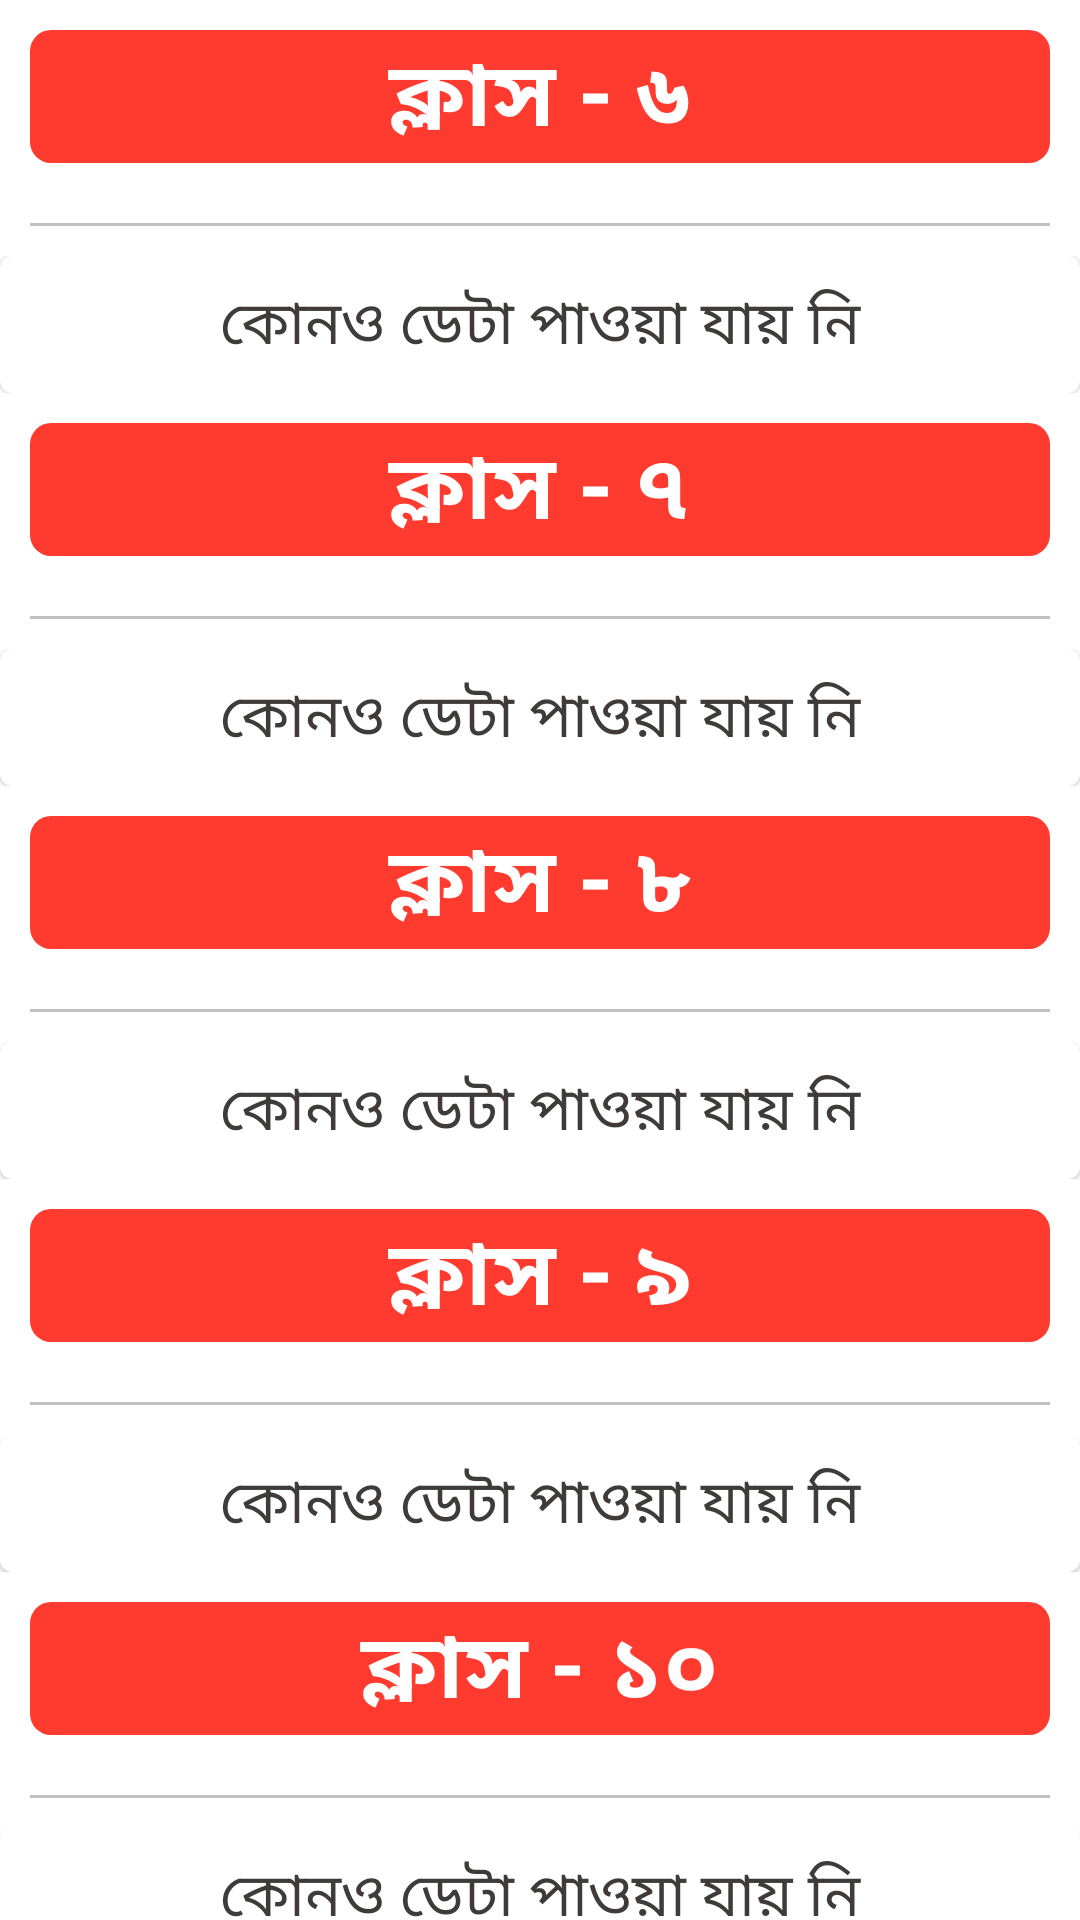

The Android layout XML behind this screen, and the referenced resources:
<!-- AndroidManifest.xml: application theme Theme.SHCLearingApp -->
<!-- res/layout/activity_student_list.xml -->
<?xml version="1.0" encoding="utf-8"?>
<RelativeLayout xmlns:android="http://schemas.android.com/apk/res/android"
    xmlns:app="http://schemas.android.com/apk/res-auto"
    xmlns:tools="http://schemas.android.com/tools"
    android:layout_width="match_parent"
    android:layout_height="match_parent"
    tools:context=".studentlist.StudentList">

    
    
    
    
    
    
    


    
    
    
    
    
    
    
    
    
    
    
    


    <androidx.core.widget.NestedScrollView
        android:layout_width="match_parent"
        android:layout_height="match_parent">


        <LinearLayout
            android:layout_width="match_parent"
            android:layout_height="match_parent"
            android:orientation="vertical">


            <TextView
                android:layout_width="match_parent"
                android:layout_height="wrap_content"
                android:layout_margin="10dp"
                android:layout_marginTop="16dp"
                android:background="@drawable/headerfooter_bg"
                android:gravity="center"
                android:text="ক্লাস - ৬"
                android:textColor="@color/white"
                android:textSize="30sp"
                android:textStyle="bold" />

            <View
                android:layout_width="match_parent"
                android:layout_height="1dp"
                android:layout_margin="10dp"
                android:layout_marginVertical="8dp"
                android:background="#c1c1c1" />


            <androidx.recyclerview.widget.RecyclerView
                android:id="@+id/class6"
                android:layout_width="match_parent"
                android:layout_height="wrap_content"
                android:nestedScrollingEnabled="false"
                android:visibility="gone" />

            <LinearLayout
                android:id="@+id/class6NoData"
                android:layout_width="match_parent"
                android:layout_height="wrap_content"
                android:orientation="vertical">

                <include layout="@layout/no_data_found" />


            </LinearLayout>


            <TextView
                android:layout_width="match_parent"
                android:layout_height="wrap_content"
                android:layout_margin="10dp"
                android:layout_marginTop="16dp"
                android:background="@drawable/headerfooter_bg"
                android:gravity="center"
                android:text="ক্লাস - ৭"
                android:textColor="@color/white"
                android:textSize="30sp"
                android:textStyle="bold" />

            <View
                android:layout_width="match_parent"
                android:layout_height="1dp"
                android:layout_margin="10dp"
                android:layout_marginVertical="8dp"
                android:background="#c1c1c1" />

            <androidx.recyclerview.widget.RecyclerView
                android:id="@+id/class7"
                android:layout_width="match_parent"
                android:layout_height="wrap_content"
                android:nestedScrollingEnabled="false"
                android:visibility="gone" />

            <LinearLayout
                android:id="@+id/class7NoData"
                android:layout_width="match_parent"
                android:layout_height="wrap_content"
                android:orientation="vertical">

                <include layout="@layout/no_data_found" />


            </LinearLayout>


            <TextView
                android:layout_width="match_parent"
                android:layout_height="wrap_content"
                android:layout_margin="10dp"
                android:layout_marginTop="16dp"
                android:background="@drawable/headerfooter_bg"
                android:gravity="center"
                android:text="ক্লাস - ৮"
                android:textColor="@color/white"
                android:textSize="30sp"
                android:textStyle="bold" />

            <View
                android:layout_width="match_parent"
                android:layout_height="1dp"
                android:layout_margin="10dp"
                android:layout_marginVertical="8dp"
                android:background="#c1c1c1" />

            <androidx.recyclerview.widget.RecyclerView
                android:id="@+id/class8"
                android:layout_width="match_parent"
                android:layout_height="wrap_content"
                android:nestedScrollingEnabled="false"
                android:visibility="gone" />

            <LinearLayout
                android:id="@+id/class8NoData"
                android:layout_width="match_parent"
                android:layout_height="wrap_content"
                android:orientation="vertical">

                <include layout="@layout/no_data_found" />


            </LinearLayout>


            <TextView
                android:layout_width="match_parent"
                android:layout_height="wrap_content"
                android:layout_margin="10dp"
                android:layout_marginTop="16dp"
                android:background="@drawable/headerfooter_bg"
                android:gravity="center"
                android:text="ক্লাস - ৯"
                android:textColor="@color/white"
                android:textSize="30sp"
                android:textStyle="bold" />

            <View
                android:layout_width="match_parent"
                android:layout_height="1dp"
                android:layout_margin="10dp"
                android:layout_marginVertical="8dp"
                android:background="#c1c1c1" />

            <androidx.recyclerview.widget.RecyclerView
                android:id="@+id/class9"
                android:layout_width="match_parent"
                android:layout_height="wrap_content"
                android:nestedScrollingEnabled="false"
                android:visibility="gone" />

            <LinearLayout
                android:id="@+id/class9NoData"
                android:layout_width="match_parent"
                android:layout_height="wrap_content"
                android:orientation="vertical">

                <include layout="@layout/no_data_found" />


            </LinearLayout>


            <TextView
                android:layout_width="match_parent"
                android:layout_height="wrap_content"
                android:layout_margin="10dp"
                android:layout_marginTop="16dp"
                android:background="@drawable/headerfooter_bg"
                android:gravity="center"
                android:text="ক্লাস - ১০"
                android:textColor="@color/white"
                android:textSize="30sp"
                android:textStyle="bold" />

            <View
                android:layout_width="match_parent"
                android:layout_height="1dp"
                android:layout_margin="10dp"
                android:layout_marginVertical="8dp"
                android:background="#c1c1c1" />

            <androidx.recyclerview.widget.RecyclerView
                android:id="@+id/class10"
                android:layout_width="match_parent"
                android:layout_height="wrap_content"
                android:nestedScrollingEnabled="false"
                android:visibility="gone" />

            <LinearLayout
                android:id="@+id/class10NoData"
                android:layout_width="match_parent"
                android:layout_height="wrap_content"
                android:orientation="vertical">

                <include layout="@layout/no_data_found" />


            </LinearLayout>


        </LinearLayout>

    </androidx.core.widget.NestedScrollView>


</RelativeLayout>
<!-- res/layout/no_data_found.xml (included above) -->
<?xml version="1.0" encoding="utf-8"?>
<com.google.android.material.card.MaterialCardView xmlns:android="http://schemas.android.com/apk/res/android"
    android:id="@+id/noDataFound"
    android:layout_width="match_parent"
    android:layout_height="wrap_content">


    <TextView
        android:layout_width="match_parent"
        android:layout_height="wrap_content"
        android:layout_margin="8dp"
        android:gravity="center"
        android:text="কোনও ডেটা পাওয়া যায় নি"
        android:textColor="@color/textColor"
        android:textSize="20sp" />


</com.google.android.material.card.MaterialCardView>
<!-- resources referenced by this layout -->
<resources>
  <color name="textColor">#3f3b3b</color>
  <color name="white">#FFFFFFFF</color>
  <!-- drawable headerfooter_bg (drawable) -->
  <?xml version="1.0" encoding="utf-8"?>
  <shape xmlns:android="http://schemas.android.com/apk/res/android"
      android:shape="rectangle">
  
      <solid android:color="@color/card_red" />
      <corners android:radius="7dp" />
  
  </shape>
  <!-- drawable ic_search (drawable) -->
  <vector android:height="24dp"
      android:tint="@color/searchblack"
      android:viewportHeight="24"
      android:viewportWidth="24"
      android:width="24dp"
      xmlns:android="http://schemas.android.com/apk/res/android">
  
      <path android:fillColor="@color/searchwhite"
          android:pathData="M15.5,14h-0.79l-0.28,-0.27C15.41,12.59 16,11.11 16,9.5 16,5.91 13.09,3 9.5,3S3,5.91 3,9.5 5.91,16 9.5,16c1.61,0 3.09,-0.59 4.23,-1.57l0.27,0.28v0.79l5,4.99L20.49,19l-4.99,-5zM9.5,14C7.01,14 5,11.99 5,9.5S7.01,5 9.5,5 14,7.01 14,9.5 11.99,14 9.5,14z"/>
  </vector>
  <!-- drawable search_background (drawable) -->
  <?xml version="1.0" encoding="utf-8"?>
  <shape xmlns:android="http://schemas.android.com/apk/res/android">
  <solid android:color="@color/searchwhite"/>
      <corners android:radius="8dp"/>
      <stroke
          android:width="2dp"
          android:color="@color/searchblack"/>
  
  </shape>
  <style name="Theme.SHCLearingApp" parent="Theme.MaterialComponents.Light.NoActionBar">
  
          <item name="fontFamily">@font/bangla</item>
  
          <item name="colorPrimary">@color/red</item>
          <item name="colorPrimaryVariant">@color/red</item>
          <item name="colorOnPrimary">@color/white</item>
  
          <item name="android:statusBarColor" tools:targetApi="l">?attr/colorPrimaryVariant</item>
          
  
      </style>
  <color name="card_red">#FF3B30</color>
  <color name="searchblack">#000000</color>
  <color name="searchwhite">#FFFFFF</color>
  <color name="red">#f44236</color>
</resources>
